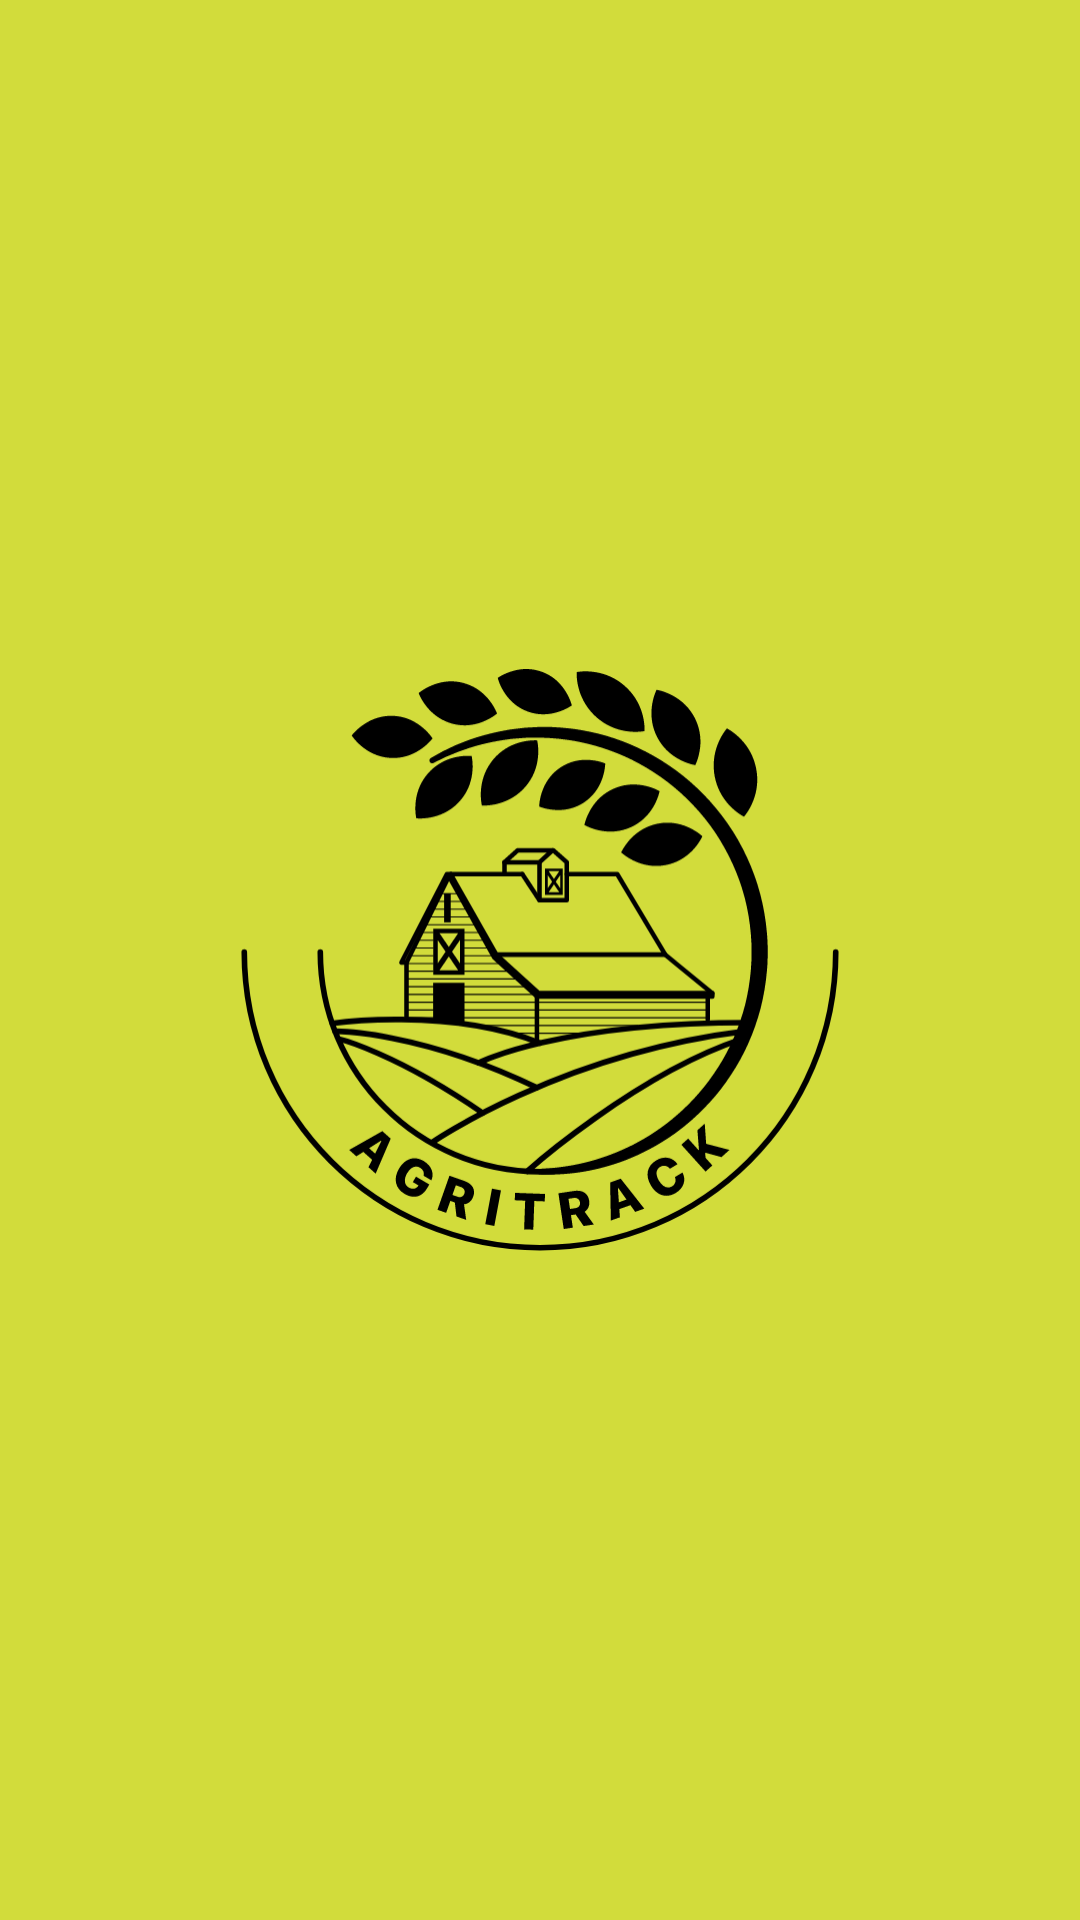

Android layout source for this screen:
<!-- AndroidManifest.xml: application theme Theme.AgriTrack -->
<!-- res/layout/activity_splash.xml -->
<?xml version="1.0" encoding="utf-8"?>
<androidx.constraintlayout.widget.ConstraintLayout xmlns:android="http://schemas.android.com/apk/res/android"
    xmlns:app="http://schemas.android.com/apk/res-auto"
    xmlns:tools="http://schemas.android.com/tools"
    android:id="@+id/main"
    android:layout_width="match_parent"
    android:layout_height="match_parent"
    android:background="@color/normal"
    tools:context=".view.welcome.SplashActivity">
    
    <ImageView
        android:id="@+id/iv_logo"
        android:layout_width="200dp"
        android:layout_height="wrap_content"
        android:src="@drawable/logo"
        app:layout_constraintEnd_toEndOf="parent"
        app:layout_constraintStart_toStartOf="parent"
        app:layout_constraintTop_toTopOf="parent"
        app:layout_constraintBottom_toBottomOf="parent"/>

</androidx.constraintlayout.widget.ConstraintLayout>
<!-- resources referenced by this layout -->
<resources>
  <color name="normal">#ffd2dc3b</color>
  <!-- drawable logo: vector/xml drawable (drawable, 30114 chars, omitted) -->
  <style name="Theme.AgriTrack" parent="Base.Theme.AgriTrack" />
  <style name="Base.Theme.AgriTrack" parent="Theme.Material3.DayNight.NoActionBar">
          
          
      </style>
</resources>
